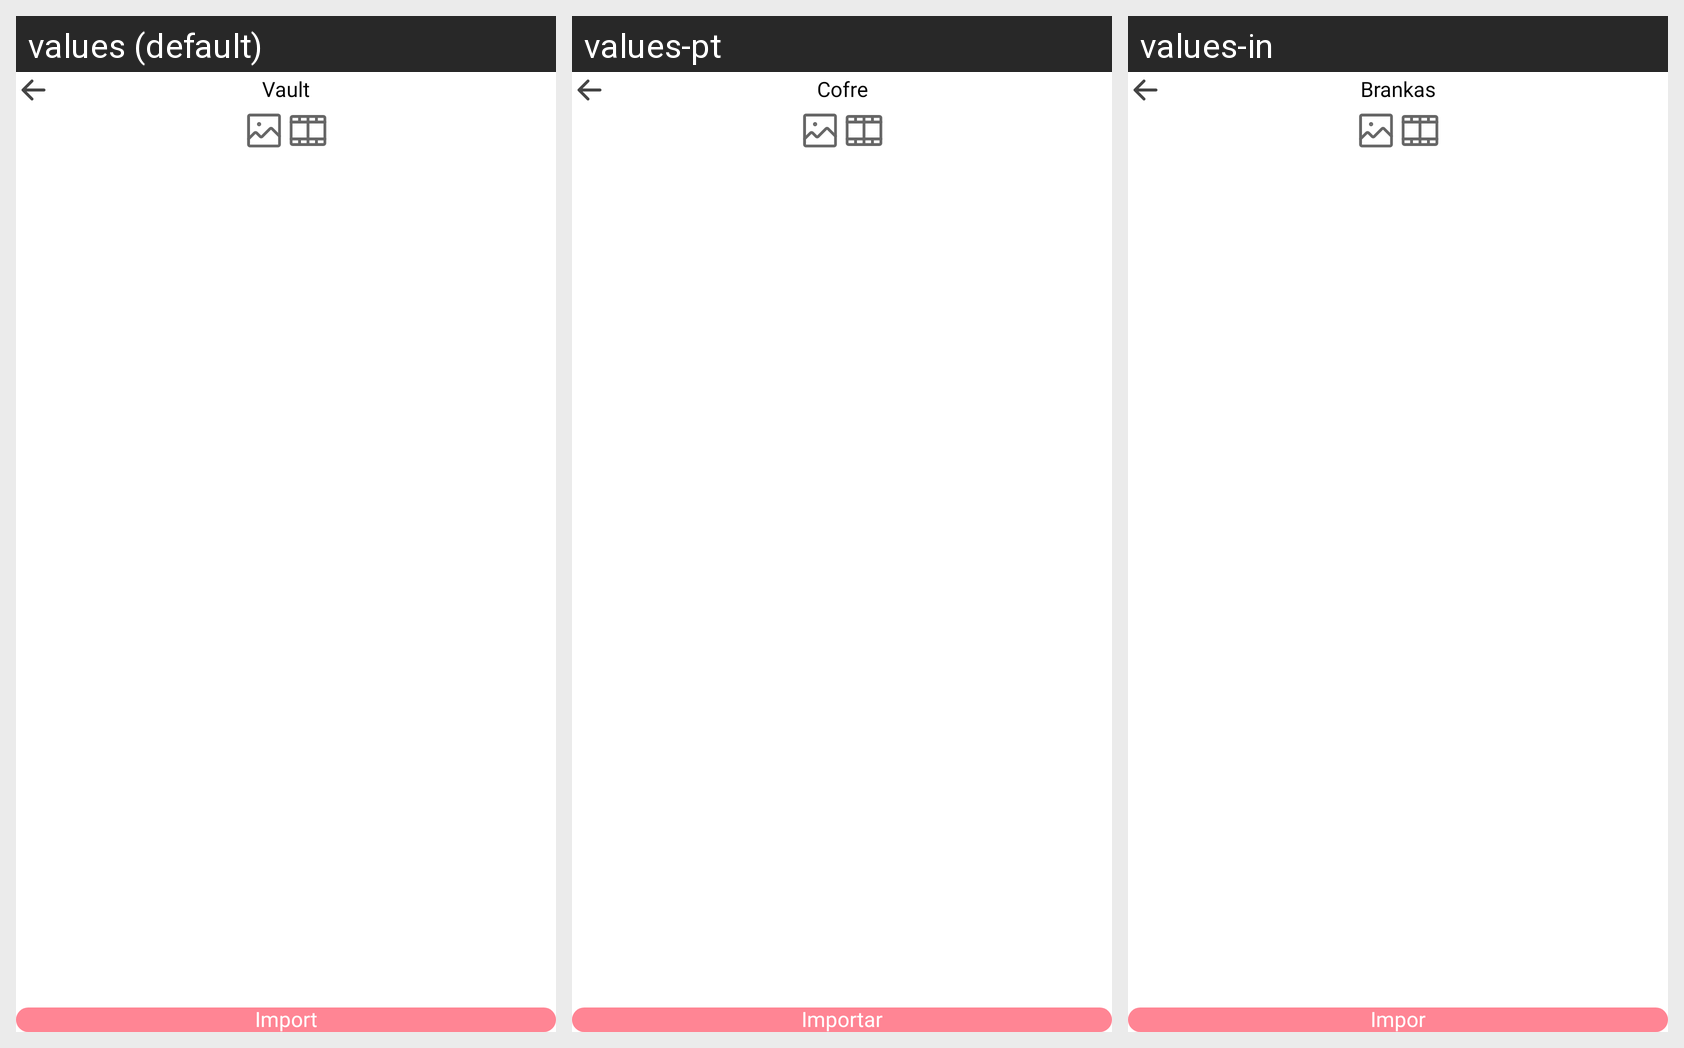

The Android screen above is rendered under several locales of the same app. Produce the string resources it draws, with the default and per-locale values.
Android screen res/layout/activity_vault.xml rendered under 3 locales, left to right: values (default), values-pt, values-in. Device: Nexus 5 (rendered at 1080×1920; each locale shown at half size, 540×960, under a caption strip naming it); theme Theme.HD_camera.
Other locales in the repository, not shown: values-de, values-es, values-fr, values-hi, values-ja, values-vi.
Strings drawn on this screen, with the default value and each locale's value (text and hints the layout hard-codes, and strings that could not be matched under every locale, appear in the picture but are not listed):

vault
  values: Vault
  values-pt: Cofre
  values-in: Brankas

import2
  values: Import
  values-pt: Importar
  values-in: Impor
